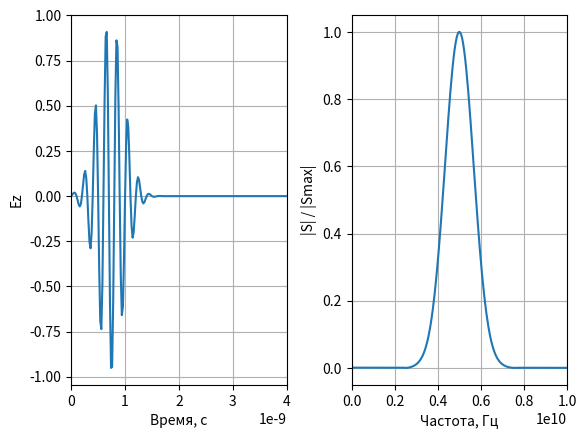

Here is the Python script that generated this plot:
# -*- coding: utf-8 -*-
'''
Расчет спектра модулированного гауссова импульса
'''

import numpy as np
from numpy.fft import fft, fftshift
import matplotlib.pyplot as plt


# Размер массива
size = 1024

# шаг по времени
dt = 0.2e-10

# Параметры модулированного гауссова сигнала
A_0 = 100
A_max = 100
f_0 = 5e9
DeltaF = 4e9

# Шаг по частоте
df = 1.0 / (size * dt)

w_g = 2 * np.sqrt(np.log(A_max)) / (np.pi * DeltaF)
d_g = w_g * np.sqrt(np.log(A_0))

# Гауссов импульс
time = np.arange(0, size * dt, dt)
gauss = np.sin(2 * np.pi * f_0 * time) * np.exp(-((time - d_g) / w_g) ** 2)

# Расчет спектра
spectrum = np.abs(fft(gauss))
spectrum = fftshift(spectrum)

# Расчет частоты
freq = np.arange(-size / 2 * df, size / 2 * df, df)

# Отображение импульса
plt.subplot(1, 2, 1)
plt.plot(time, gauss)
plt.xlim(0, 0.4e-8)
plt.grid()
plt.xlabel('Время, с')
plt.ylabel('Ez')

# Отображение спектра
plt.subplot(1, 2, 2)
plt.plot(freq, spectrum / np.max(spectrum))
plt.grid()
plt.xlabel('Частота, Гц')
plt.ylabel('|S| / |Smax|')
plt.xlim(0, 10e9)

plt.subplots_adjust(wspace=0.3)
plt.show()
